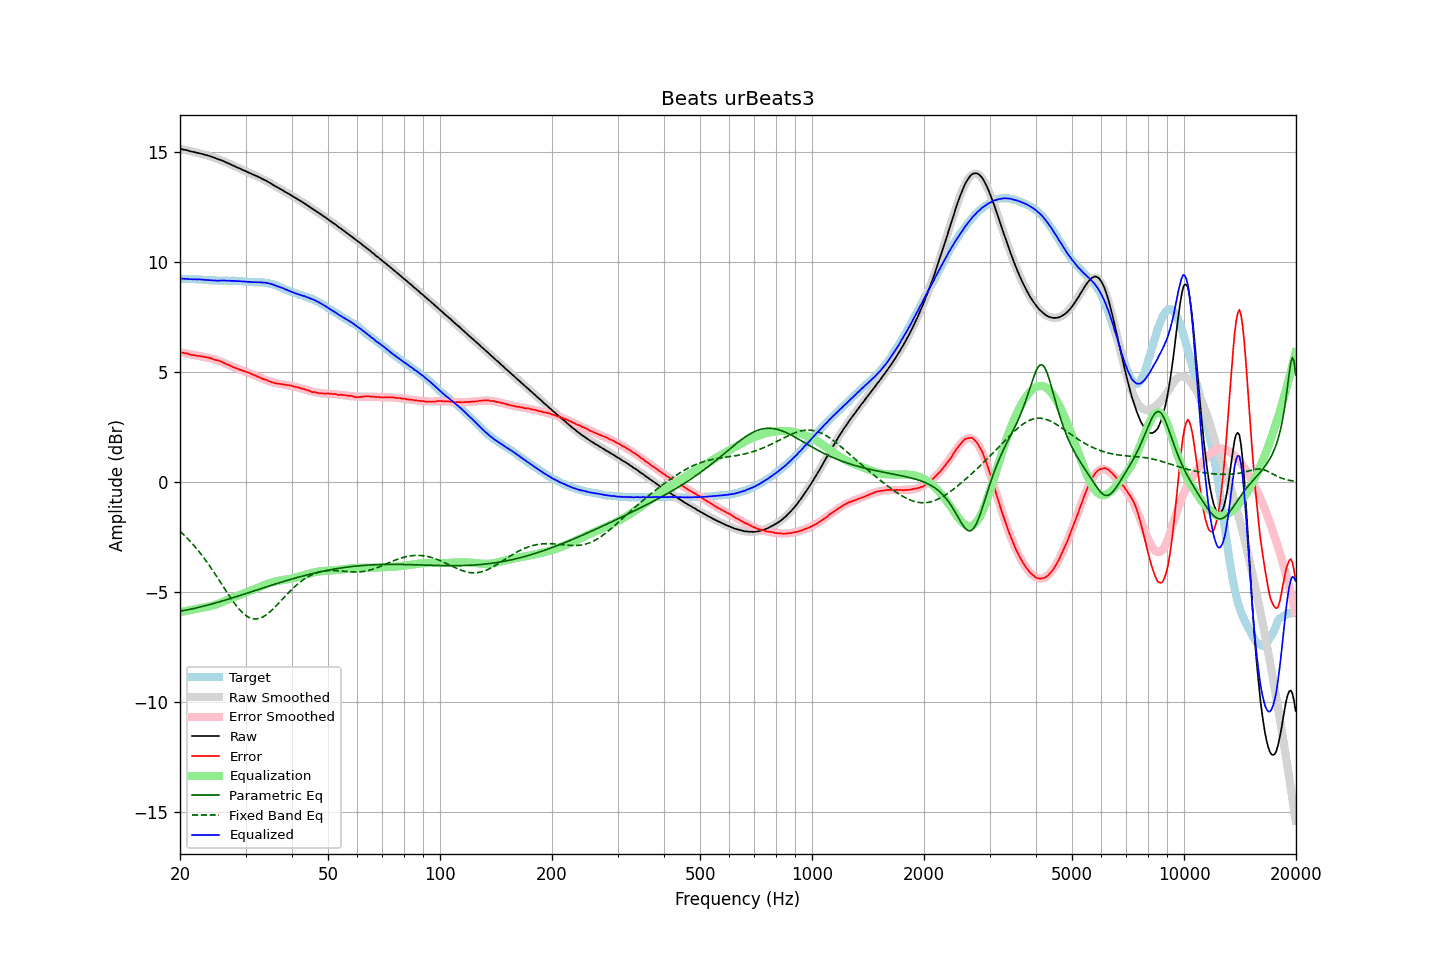

The table this chart was drawn from, first rows:
frequency, raw, error, smoothed, error_smoothed, equalization, parametric_eq, fixed_band_eq, equalized_raw, equalized_smoothed, target
20.00, 15.16, 5.91, 15.16, 5.91, -5.91, -5.87, -2.23, 9.25, 9.25, 9.25
20.20, 15.15, 5.90, 15.14, 5.89, -5.89, -5.85, -2.30, 9.26, 9.25, 9.25
20.40, 15.13, 5.88, 15.13, 5.88, -5.88, -5.84, -2.37, 9.25, 9.25, 9.25
20.61, 15.11, 5.86, 15.11, 5.87, -5.87, -5.83, -2.44, 9.25, 9.25, 9.25
20.81, 15.10, 5.86, 15.10, 5.85, -5.85, -5.81, -2.51, 9.25, 9.25, 9.24
21.02, 15.08, 5.84, 15.08, 5.84, -5.84, -5.80, -2.58, 9.24, 9.24, 9.24
21.23, 15.05, 5.81, 15.06, 5.82, -5.82, -5.78, -2.66, 9.23, 9.24, 9.24
21.44, 15.04, 5.79, 15.05, 5.81, -5.81, -5.77, -2.74, 9.23, 9.24, 9.25
21.66, 15.02, 5.78, 15.03, 5.80, -5.80, -5.75, -2.82, 9.23, 9.23, 9.24
21.87, 15.01, 5.77, 15.01, 5.78, -5.78, -5.74, -2.90, 9.23, 9.23, 9.24
22.09, 14.99, 5.76, 14.99, 5.77, -5.77, -5.72, -2.99, 9.22, 9.23, 9.23
22.31, 14.97, 5.74, 14.98, 5.75, -5.75, -5.70, -3.08, 9.22, 9.22, 9.23
22.54, 14.96, 5.74, 14.96, 5.74, -5.74, -5.68, -3.17, 9.22, 9.22, 9.22
22.76, 14.94, 5.72, 14.94, 5.72, -5.72, -5.67, -3.26, 9.22, 9.21, 9.22
22.99, 14.92, 5.71, 14.92, 5.71, -5.71, -5.65, -3.36, 9.21, 9.21, 9.21
23.22, 14.90, 5.70, 14.90, 5.70, -5.70, -5.63, -3.45, 9.21, 9.20, 9.20
23.45, 14.88, 5.68, 14.88, 5.68, -5.68, -5.61, -3.55, 9.20, 9.20, 9.20
23.69, 14.86, 5.67, 14.86, 5.67, -5.67, -5.59, -3.66, 9.19, 9.19, 9.19
23.92, 14.84, 5.66, 14.84, 5.65, -5.65, -5.57, -3.76, 9.19, 9.19, 9.18
24.16, 14.82, 5.64, 14.82, 5.63, -5.63, -5.55, -3.87, 9.19, 9.18, 9.18
24.40, 14.79, 5.61, 14.79, 5.61, -5.61, -5.53, -3.97, 9.18, 9.18, 9.18
24.65, 14.76, 5.58, 14.77, 5.59, -5.59, -5.51, -4.08, 9.17, 9.17, 9.18
24.89, 14.74, 5.56, 14.74, 5.57, -5.57, -5.49, -4.19, 9.17, 9.17, 9.18
25.14, 14.71, 5.54, 14.71, 5.54, -5.54, -5.47, -4.31, 9.17, 9.17, 9.17
25.39, 14.68, 5.52, 14.69, 5.52, -5.52, -5.45, -4.42, 9.16, 9.17, 9.16
25.65, 14.66, 5.50, 14.66, 5.49, -5.49, -5.43, -4.53, 9.17, 9.17, 9.16
25.91, 14.63, 5.47, 14.63, 5.46, -5.46, -5.41, -4.65, 9.17, 9.17, 9.16
26.16, 14.60, 5.43, 14.60, 5.43, -5.43, -5.39, -4.76, 9.17, 9.16, 9.17
26.43, 14.57, 5.40, 14.57, 5.40, -5.40, -5.36, -4.87, 9.17, 9.16, 9.17
26.69, 14.53, 5.36, 14.53, 5.37, -5.37, -5.34, -4.99, 9.16, 9.16, 9.17
26.96, 14.50, 5.34, 14.50, 5.34, -5.34, -5.32, -5.10, 9.16, 9.16, 9.16
27.23, 14.47, 5.31, 14.47, 5.31, -5.31, -5.30, -5.21, 9.16, 9.16, 9.16
27.50, 14.43, 5.27, 14.44, 5.28, -5.28, -5.27, -5.31, 9.15, 9.16, 9.16
27.77, 14.40, 5.23, 14.40, 5.25, -5.25, -5.25, -5.42, 9.15, 9.16, 9.17
28.05, 14.37, 5.21, 14.37, 5.22, -5.22, -5.23, -5.52, 9.15, 9.15, 9.16
28.33, 14.33, 5.18, 14.34, 5.19, -5.19, -5.21, -5.61, 9.14, 9.15, 9.15
28.62, 14.30, 5.16, 14.30, 5.16, -5.16, -5.18, -5.71, 9.14, 9.15, 9.14
28.90, 14.27, 5.12, 14.27, 5.13, -5.13, -5.16, -5.79, 9.14, 9.14, 9.15
29.19, 14.24, 5.10, 14.24, 5.10, -5.10, -5.14, -5.87, 9.14, 9.13, 9.14
29.48, 14.20, 5.07, 14.20, 5.08, -5.08, -5.11, -5.94, 9.13, 9.13, 9.13
29.78, 14.17, 5.05, 14.17, 5.05, -5.05, -5.09, -6.01, 9.12, 9.12, 9.12
30.08, 14.14, 5.02, 14.14, 5.02, -5.02, -5.06, -6.06, 9.12, 9.12, 9.12
30.38, 14.10, 4.99, 14.11, 4.99, -4.99, -5.04, -6.11, 9.11, 9.11, 9.11
30.68, 14.07, 4.97, 14.07, 4.96, -4.96, -5.02, -6.15, 9.11, 9.11, 9.10
30.99, 14.04, 4.94, 14.04, 4.93, -4.93, -4.99, -6.18, 9.11, 9.11, 9.10
31.30, 14.00, 4.90, 14.01, 4.90, -4.90, -4.97, -6.20, 9.10, 9.10, 9.10
31.61, 13.97, 4.87, 13.97, 4.87, -4.87, -4.94, -6.22, 9.10, 9.10, 9.10
31.93, 13.94, 4.85, 13.94, 4.84, -4.84, -4.92, -6.22, 9.10, 9.10, 9.09
32.24, 13.91, 4.81, 13.91, 4.81, -4.81, -4.90, -6.21, 9.10, 9.09, 9.10
32.57, 13.87, 4.78, 13.87, 4.78, -4.78, -4.87, -6.20, 9.09, 9.09, 9.09
32.89, 13.84, 4.75, 13.84, 4.75, -4.75, -4.85, -6.18, 9.09, 9.09, 9.09
33.22, 13.80, 4.71, 13.80, 4.72, -4.72, -4.83, -6.15, 9.08, 9.08, 9.09
33.55, 13.76, 4.68, 13.76, 4.69, -4.69, -4.80, -6.11, 9.07, 9.08, 9.08
33.89, 13.73, 4.66, 13.73, 4.66, -4.66, -4.78, -6.06, 9.07, 9.07, 9.07
34.23, 13.69, 4.64, 13.69, 4.63, -4.63, -4.75, -6.01, 9.06, 9.06, 9.05
34.57, 13.65, 4.60, 13.65, 4.60, -4.60, -4.73, -5.95, 9.05, 9.04, 9.05
34.92, 13.61, 4.58, 13.61, 4.58, -4.58, -4.71, -5.89, 9.03, 9.02, 9.03
35.27, 13.56, 4.54, 13.56, 4.56, -4.56, -4.68, -5.83, 9.00, 9.01, 9.02
35.62, 13.52, 4.53, 13.52, 4.54, -4.54, -4.66, -5.76, 8.99, 8.99, 8.99
35.97, 13.47, 4.50, 13.48, 4.52, -4.52, -4.64, -5.68, 8.95, 8.96, 8.97
... 635 more rows
